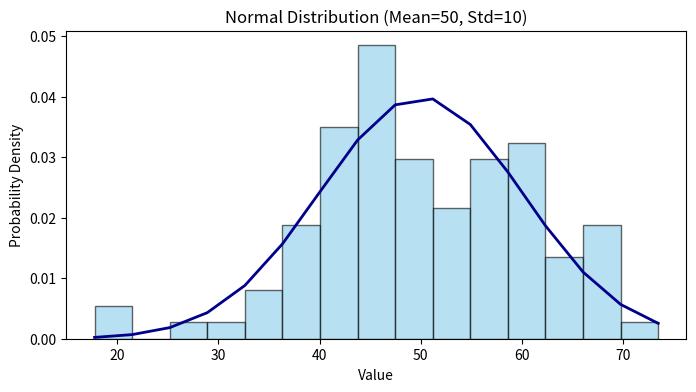

Write Python code to recreate this figure.
import numpy as np
import matplotlib.pyplot as plt
from scipy import stats

# Task 1: Generate 100 Random Numbers and Plot Bell Curve

mean = 50
std_dev = 10
data = np.random.normal(loc=mean, scale=std_dev, size=100)

plt.figure(figsize=(8, 4))
count, bins, ignored = plt.hist(data, bins=15, density=True, alpha=0.6, color='skyblue', edgecolor='black')
curve = (1 / (std_dev * np.sqrt(2 * np.pi))) * np.exp(-0.5 * ((bins - mean) / std_dev) ** 2)
plt.plot(bins, curve, color='darkblue', linewidth=2)
plt.title("Normal Distribution (Mean=50, Std=10)")
plt.xlabel("Value")
plt.ylabel("Probability Density")
plt.show()


# Task 2: Fitness Tracker Step Counts (Mean, Median, Mode)

steps = np.array([
    7800, 8100, 7950, 8000, 8200, 7900, 8050, 8150, 8000, 7850,
    8100, 8000, 8250, 7950, 8050, 8100, 7900, 8000, 8150, 8050
])

mean_steps = np.mean(steps)
median_steps = np.median(steps)
mode_steps = stats.mode(steps).mode

print(f"Mean: {mean_steps}, Median: {median_steps}, Mode: {mode_steps}")
is_symmetric = np.isclose(mean_steps, median_steps, atol=100)
print(f"Are Mean, Median, and Mode approximately equal? {is_symmetric}")


# Task 3: Online Game Player Scores (68-95-99 Rule)

scores = np.random.normal(loc=70, scale=15, size=200)

within_one_std = np.sum((scores >= 55) & (scores <= 85))
percentage_within = (within_one_std / 200) * 100

print(f"Players scored between 55 and 85: {within_one_std} out of 200 ({percentage_within:.1f}%)")
# According to the 68-95-99.7 empirical rule, ~68% of data falls within 1 standard deviation of the mean.


# Task 4: Real-World Scenario (Zomato Food Delivery Times)

"""
Scenario: Delivery times for Zomato food orders typically follow a normal distribution.
Most deliveries take an average duration (e.g., 30 minutes) centered around the mean.
Minor variations (traffic, kitchen prep) balance out on both sides, making delays (45+ mins)
and rapid deliveries (under 15 mins) symmetrically rare as extreme tail events.
"""
print("explanation printed in code docstring above.")
